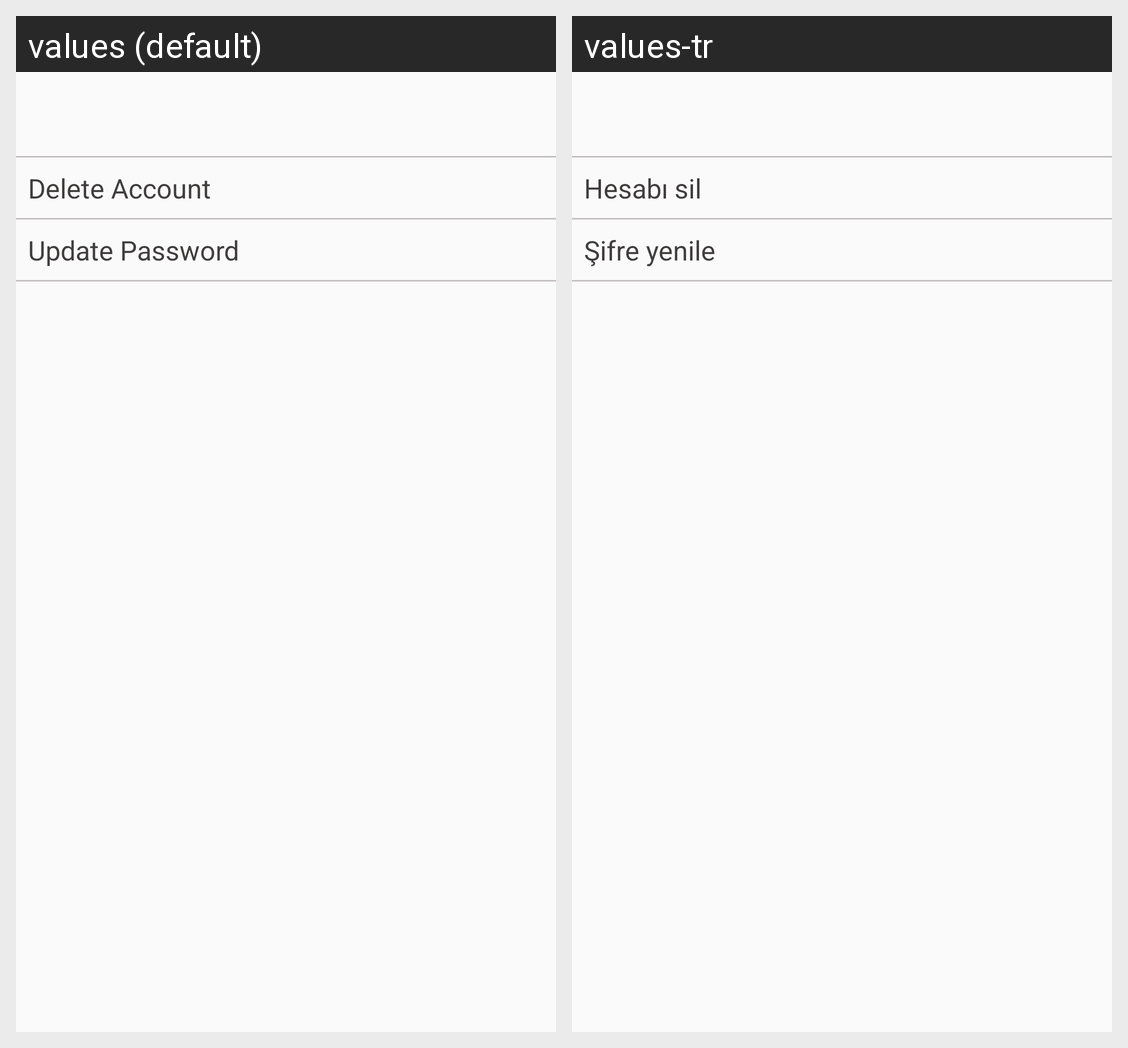

Here is an Android app screen in its default locale and in the app's own translations. Write out the translated-string differences for the strings that appear on this screen.
Android screen res/layout/activity_user_setting.xml rendered under 2 locales, left to right: values (default), values-tr. Device: Nexus 5 (rendered at 1080×1920; each locale shown at half size, 540×960, under a caption strip naming it); theme Theme.Idea.
Strings drawn on this screen, with the default value and each locale's value (text and hints the layout hard-codes, and strings that could not be matched under every locale, appear in the picture but are not listed):

delete_account
  values: Delete Account
  values-tr: Hesabı sil

update_password
  values: Update Password
  values-tr: Şifre yenile
